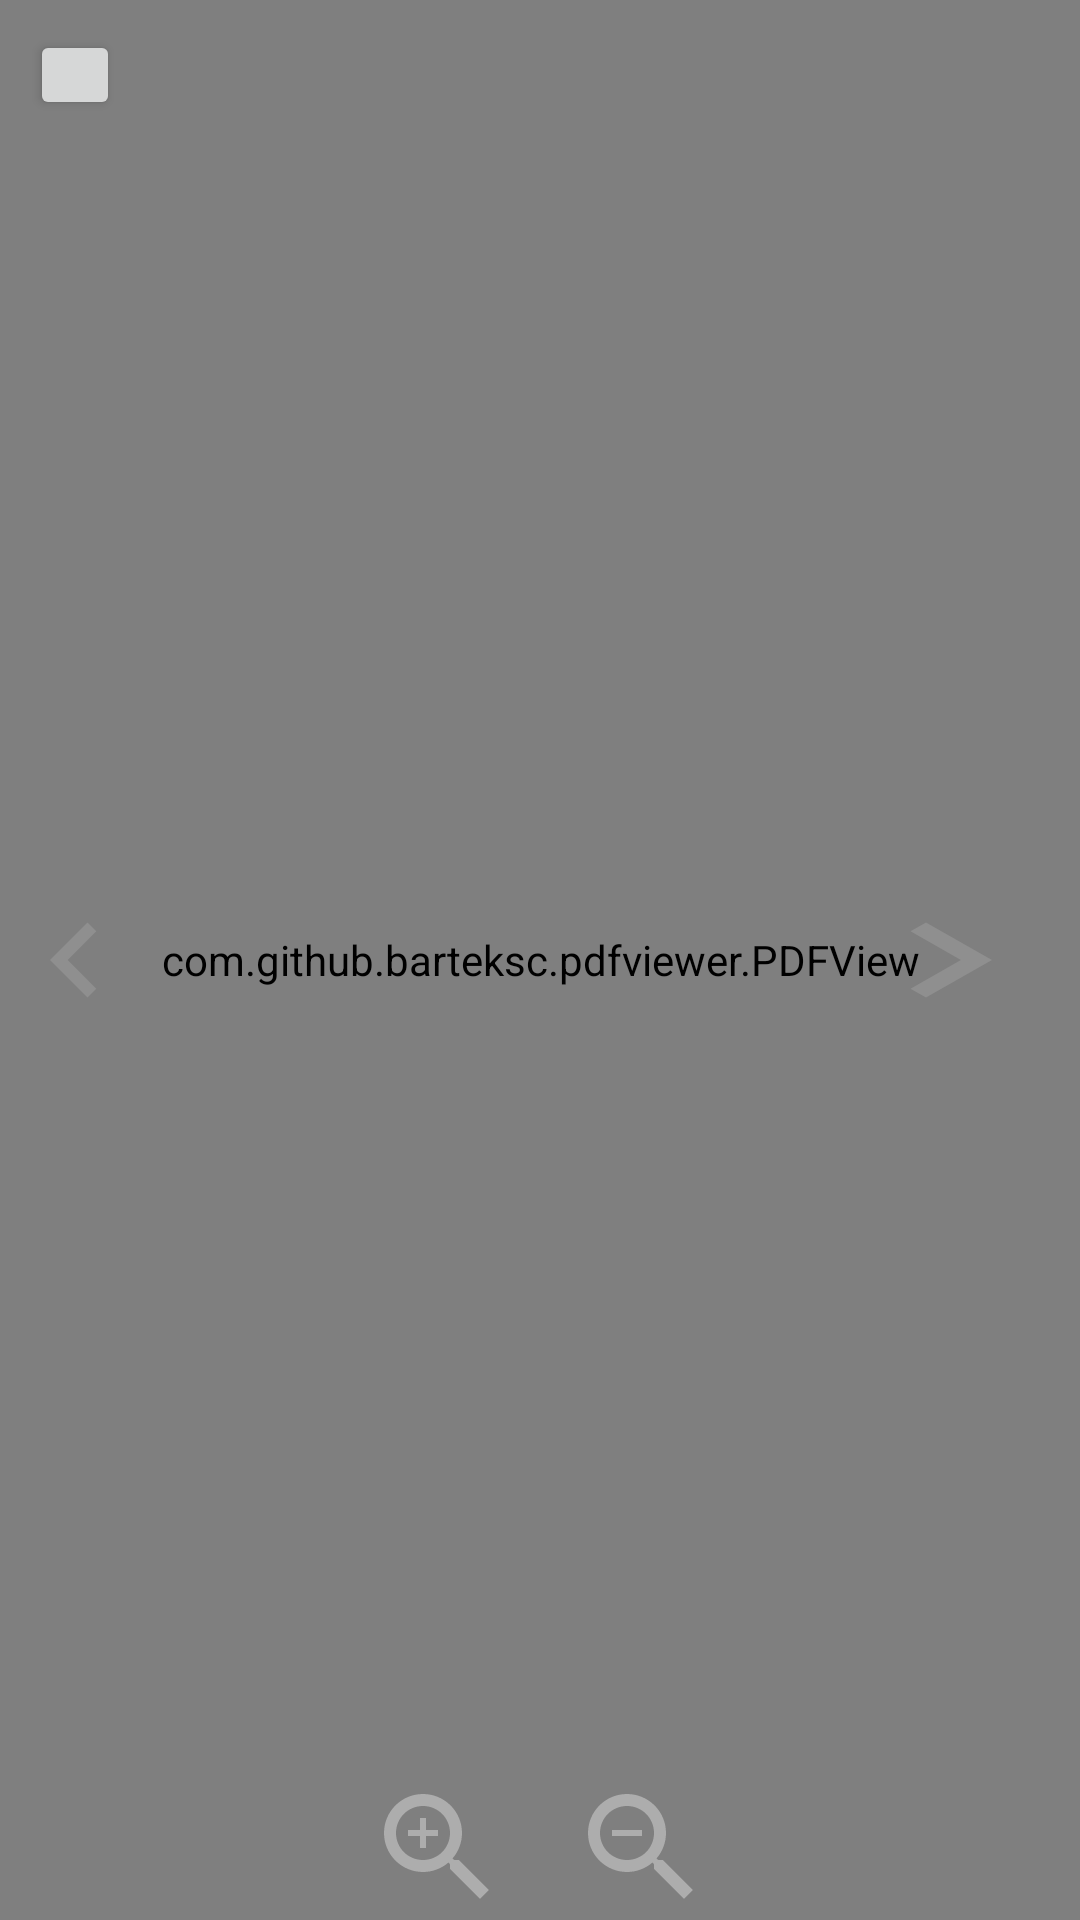

Here is an Android app screen rendered from its layout file. Give the layout XML and the strings, colors and styles it references.
<!-- AndroidManifest.xml: application theme AppTheme -->
<!-- res/layout/pdf_reader.xml -->
<?xml version="1.0" encoding="utf-8"?>
<RelativeLayout xmlns:android="http://schemas.android.com/apk/res/android"
    xmlns:app="http://schemas.android.com/apk/res-auto"
    xmlns:tools="http://schemas.android.com/tools"
    android:layout_width="match_parent"
    android:layout_height="match_parent"
    tools:context=".ReadActivity">

    <com.github.barteksc.pdfviewer.PDFView
        android:id="@+id/pdfView"
        android:layout_width="match_parent"
        android:layout_height="match_parent">
    </com.github.barteksc.pdfviewer.PDFView>
    <Button
        android:id="@+id/mode_read"
        android:layout_width="30dp"
        android:layout_height="30dp"
        android:layout_margin="10dp"
        android:onClick="changeMode" />
    <LinearLayout
        android:layout_width="match_parent"
        android:layout_height="match_parent"
        android:gravity="center|end"
        android:orientation="horizontal">
        <Button
            android:id="@+id/nextBtn"
            android:layout_width="wrap_content"
            android:layout_height="50dp"
            android:layout_alignTop="@+id/prev1Btn"
            android:background="@drawable/next"
            android:gravity="end"
            android:onClick="nextPage" />
    </LinearLayout>
    <LinearLayout
        android:layout_width="match_parent"
        android:layout_height="match_parent"
        android:gravity="center|start"
        android:orientation="horizontal">

        <Button
            android:id="@+id/prev1Btn"
            android:layout_width="50dp"
            android:layout_height="50dp"
            android:background="@drawable/prev"
            android:gravity="start"
            android:onClick="prevPage" />
    </LinearLayout>
    <LinearLayout
        android:layout_width="match_parent"
        android:layout_height="wrap_content"
        android:layout_alignBottom="@+id/pdfView"
        android:gravity="center">

        <ImageButton
            android:id="@+id/button3"
            android:layout_marginRight="10dp"
            android:layout_width="wrap_content"
            android:layout_height="wrap_content"
            android:background="@drawable/zoom_in"
            android:onClick="zoomIn" />

        <ImageButton
            android:id="@+id/button4"
            android:layout_marginLeft="10dp"
            android:layout_width="wrap_content"
            android:layout_height="wrap_content"
            android:background="@drawable/zoom_out"
            android:onClick="zoomOut" />
    </LinearLayout>
</RelativeLayout>
<!-- resources referenced by this layout -->
<resources>
  <!-- drawable next (drawable) -->
  <?xml version="1.0" encoding="UTF-8" standalone="no"?>
  <vector xmlns:android="http://schemas.android.com/apk/res/android" android:height="24dp" android:viewportHeight="24.0" android:viewportWidth="24.0" android:width="24dp">
      <path android:fillColor="#5CADADAD" android:pathData="M10,6L8.59,7.41 13.17,12l-4.58,4.59L10,18l6,-6z"/>
  </vector>
  <!-- drawable prev (drawable) -->
  <?xml version="1.0" encoding="UTF-8" standalone="no"?>
  <vector xmlns:android="http://schemas.android.com/apk/res/android" android:height="24dp" android:viewportHeight="24.0" android:viewportWidth="24.0" android:width="24dp">
      <path android:fillColor="#5CADADAD" android:pathData="M15.41,7.41L14,6l-6,6 6,6 1.41,-1.41L10.83,12z"/>
  </vector>
  <!-- drawable zoom_in (drawable) -->
  <?xml version="1.0" encoding="UTF-8" standalone="no"?>
  <vector xmlns:android="http://schemas.android.com/apk/res/android" android:height="48dp" android:viewportHeight="24.0" android:viewportWidth="24.0" android:width="48dp">
      <path android:fillColor="#ADADAD" android:pathData="M15.5,14h-0.79l-0.28,-0.27C15.41,12.59 16,11.11 16,9.5 16,5.91 13.09,3 9.5,3S3,5.91 3,9.5 5.91,16 9.5,16c1.61,0 3.09,-0.59 4.23,-1.57l0.27,0.28v0.79l5,4.99L20.49,19l-4.99,-5zM9.5,14C7.01,14 5,11.99 5,9.5S7.01,5 9.5,5 14,7.01 14,9.5 11.99,14 9.5,14zM12,10h-2v2L9,12v-2L7,10L7,9h2L9,7h1v2h2v1z"/>
  </vector>
  <!-- drawable zoom_out (drawable) -->
  <?xml version="1.0" encoding="UTF-8" standalone="no"?>
  <vector xmlns:android="http://schemas.android.com/apk/res/android" android:height="48dp" android:viewportHeight="24.0" android:viewportWidth="24.0" android:width="48dp">
      <path android:fillColor="#ADADAD" android:pathData="M15.5,14h-0.79l-0.28,-0.27C15.41,12.59 16,11.11 16,9.5 16,5.91 13.09,3 9.5,3S3,5.91 3,9.5 5.91,16 9.5,16c1.61,0 3.09,-0.59 4.23,-1.57l0.27,0.28v0.79l5,4.99L20.49,19l-4.99,-5zM9.5,14C7.01,14 5,11.99 5,9.5S7.01,5 9.5,5 14,7.01 14,9.5 11.99,14 9.5,14zM7,9h5v1L7,10z"/>
  </vector>
  <style name="AppTheme" parent="Theme.AppCompat.Light.DarkActionBar">
          
          <item name="colorPrimary">@color/colorPrimary</item>
          <item name="colorPrimaryDark">@color/colorPrimaryDark</item>
          <item name="colorAccent">@color/colorAccent</item>
      </style>
  <!-- not gathered from this repository: default colours our renderer supplied (Android Studio template values) -->
  <color name="colorPrimary">#FF6200EE</color>
  <color name="colorPrimaryDark">#FF3700B3</color>
  <color name="colorAccent">#FF03DAC5</color>
</resources>
